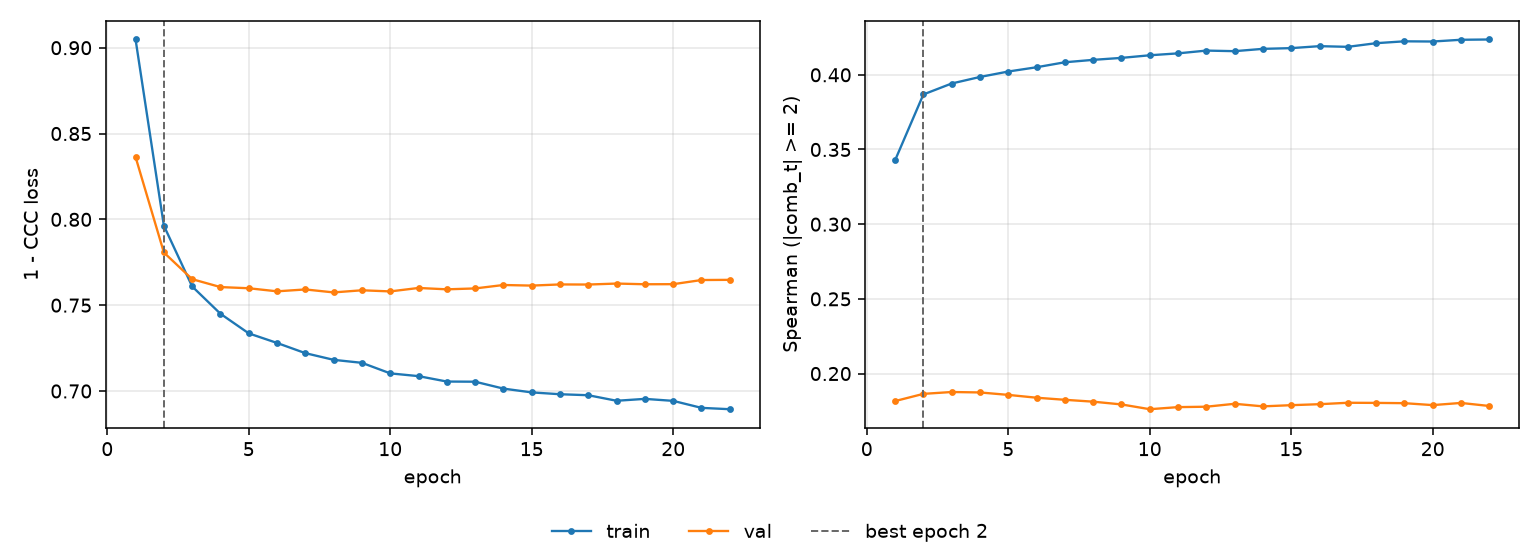

Values plotted in this chart, from the file beside it:
epoch, tr_loss, vl_loss, tr_sp, vl_sp, is_best
1, 0.9048, 0.8363, 0.3428, 0.1816, False
2, 0.7963, 0.7807, 0.3869, 0.1864, True
3, 0.7609, 0.7652, 0.3942, 0.1876, False
4, 0.745, 0.7605, 0.3986, 0.1874, False
5, 0.7336, 0.7599, 0.4022, 0.1857, False
6, 0.728, 0.7581, 0.4051, 0.1838, False
7, 0.722, 0.7592, 0.4084, 0.1824, False
8, 0.7182, 0.7574, 0.41, 0.1812, False
9, 0.7164, 0.7587, 0.4113, 0.1793, False
10, 0.7103, 0.758, 0.4131, 0.1761, False
11, 0.7087, 0.76, 0.4144, 0.1775, False
12, 0.7055, 0.7592, 0.4162, 0.1778, False
13, 0.7054, 0.7598, 0.4158, 0.1798, False
14, 0.7014, 0.7618, 0.4174, 0.178, False
15, 0.6992, 0.7614, 0.4179, 0.1788, False
16, 0.6981, 0.7621, 0.4192, 0.1795, False
17, 0.6975, 0.762, 0.4187, 0.1804, False
18, 0.6943, 0.7626, 0.4212, 0.1804, False
19, 0.6954, 0.7622, 0.4224, 0.1802, False
20, 0.6942, 0.7622, 0.4223, 0.1789, False
21, 0.6902, 0.7647, 0.4235, 0.1803, False
22, 0.6894, 0.7648, 0.4237, 0.1783, False
